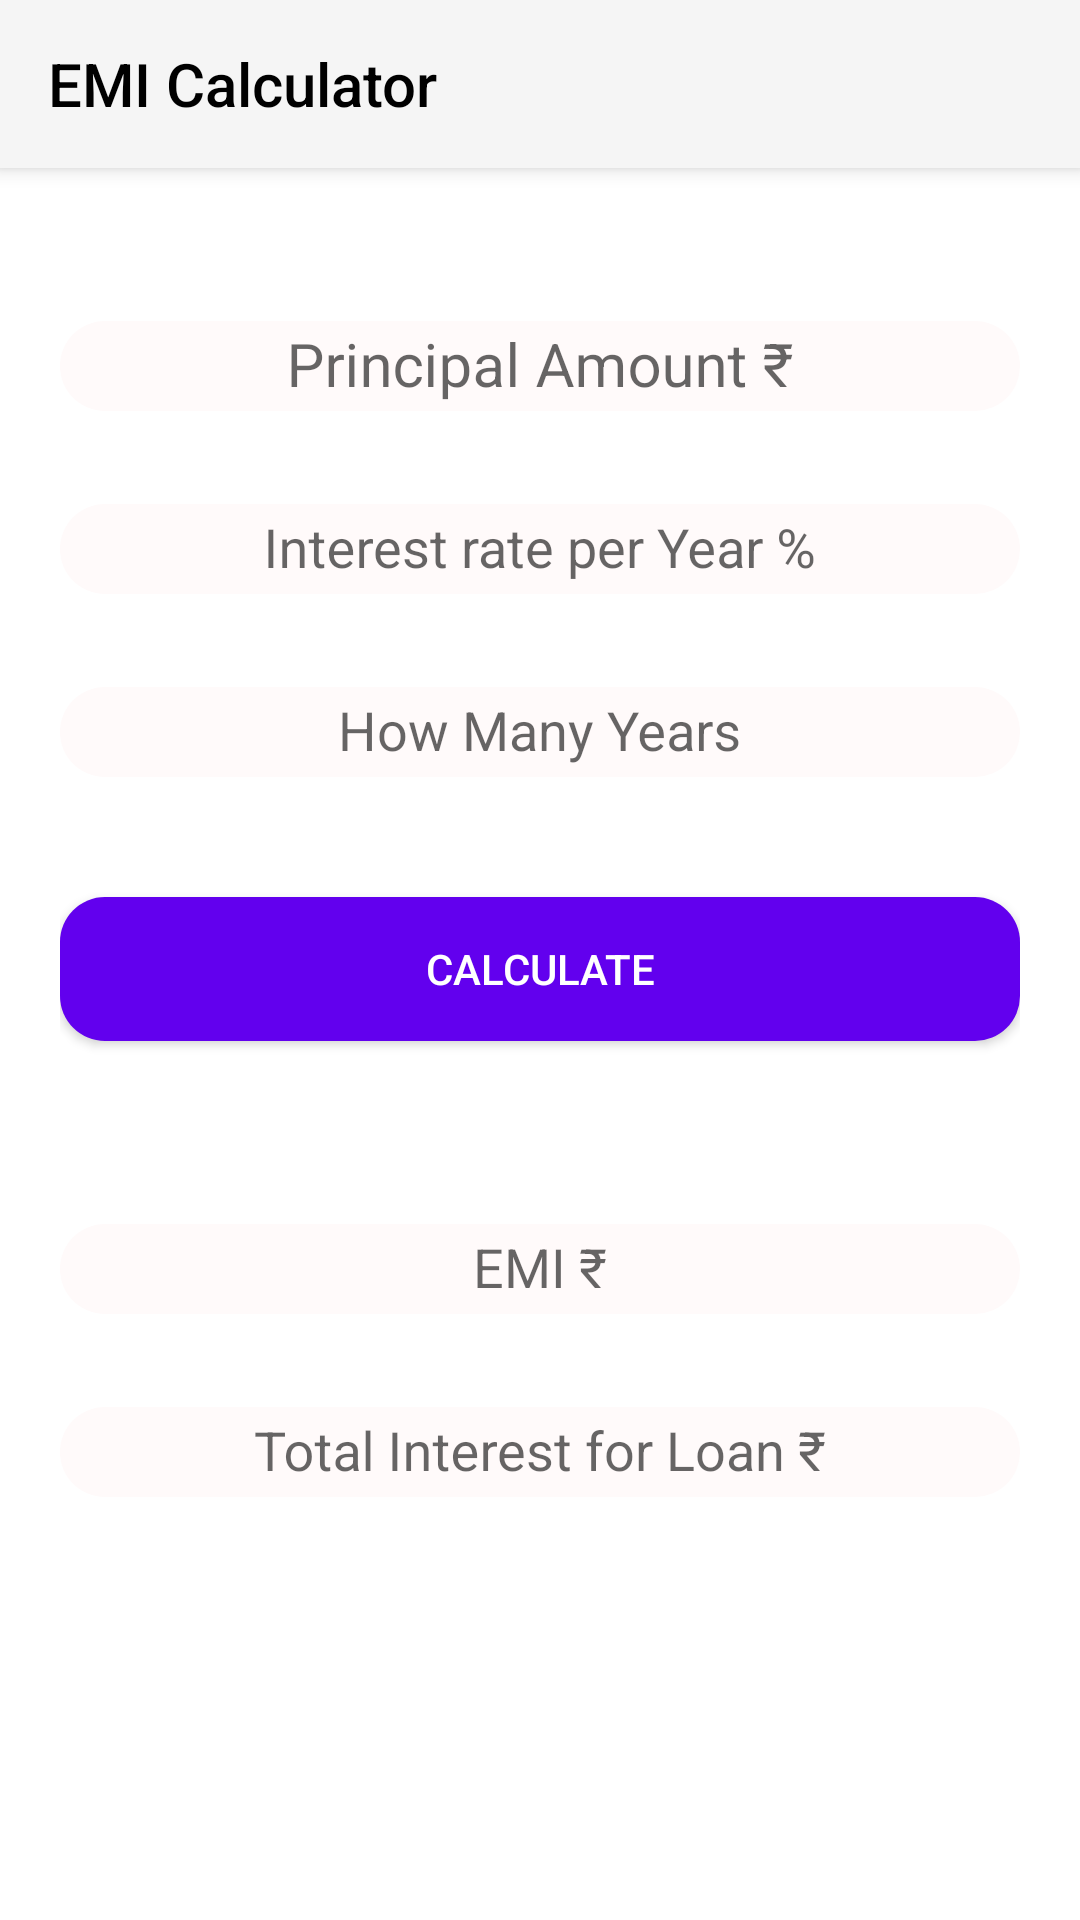

The Android layout XML behind this screen, and the referenced resources:
<!-- AndroidManifest.xml: application theme Theme.FinanceApp -->
<!-- res/layout/activity_emi_cal.xml -->
<?xml version="1.0" encoding="utf-8"?>
<androidx.drawerlayout.widget.DrawerLayout xmlns:android="http://schemas.android.com/apk/res/android"
    xmlns:app="http://schemas.android.com/apk/res-auto"
    xmlns:tools="http://schemas.android.com/tools"
    android:layout_width="match_parent"
    android:id="@+id/drawer_layout"
    android:layout_height="match_parent"
    android:background="@color/white"
    android:fitsSystemWindows="true"
    tools:context=".EmiCalculator.EmiCal">

   <androidx.coordinatorlayout.widget.CoordinatorLayout
       android:layout_width="match_parent"
        android:background="@color/white"
       android:layout_height="match_parent">
       <androidx.appcompat.widget.Toolbar
            android:layout_width="match_parent"
            android:layout_height="?attr/actionBarSize"
            android:id="@+id/toolbar"
           android:background="@color/tool"
           app:titleTextColor="@color/black"
           app:title="EMI Calculator"
            android:elevation="4dp"/>

        <LinearLayout
            android:layout_width="match_parent"
            android:layout_height="match_parent"
            android:layout_marginTop="?attr/actionBarSize"
            android:orientation="vertical"
            android:background="@color/white"
            android:paddingLeft="20dp"
            android:paddingTop="10dp"
            android:paddingRight="20dp">

            <com.google.android.material.textfield.TextInputLayout
                android:id="@+id/input_layout_principal"
                android:layout_width="match_parent"
                android:layout_marginTop="30dp"
                android:background="@color/white"
                android:layout_height="wrap_content">

                <EditText
                    android:id="@+id/principal"
                    android:layout_width="match_parent"
                    android:background="@drawable/round"
                    android:layout_height="30dp"
                    android:backgroundTint="@color/edit"
                    android:textColor="@color/black"
                    android:textSize="20dp"

                    android:digits="0123456789."
                    android:layout_gravity="center"
                    android:gravity="center"
                    android:hint="@string/hint_principal"
                    android:inputType="number"
                    android:singleLine="true"
                    tools:ignore="Autofill" />
            </com.google.android.material.textfield.TextInputLayout>


            <com.google.android.material.textfield.TextInputLayout
                android:id="@+id/input_layout_interest"
                android:layout_marginTop="20dp"
                android:background="@color/white"
                android:layout_width="match_parent"
                android:layout_height="wrap_content">

                <EditText
                    android:id="@+id/interest"
                    android:layout_width="match_parent"
                    android:background="@drawable/round"
                    android:layout_gravity="center"
                    android:gravity="center"
                    android:textColor="@color/black"

                    android:backgroundTint="@color/edit"

                    android:layout_height="30dp"
                    android:digits="0123456789."
                    android:hint="@string/hint_interest"
                    android:inputType="number"
                    android:singleLine="true"
                    tools:ignore="Autofill" />

            </com.google.android.material.textfield.TextInputLayout>

            <com.google.android.material.textfield.TextInputLayout

                android:id="@+id/input_layout_tenure"
                android:layout_marginTop="20dp"
                android:background="@color/white"

                android:layout_width="match_parent"
                android:layout_height="wrap_content">

                <EditText
                    android:id="@+id/years"
                    android:layout_width="match_parent"
                    android:background="@drawable/round"
                    android:layout_height="30dp"
                    android:digits="0123456789."
                    android:backgroundTint="@color/edit"
                    android:textColor="@color/black"

                    android:hint="@string/hint_years"
                    android:inputType="number"
                    android:layout_gravity="center"
                    android:gravity="center"
                    tools:ignore="Autofill" />

            </com.google.android.material.textfield.TextInputLayout>


            <Button
                android:id="@+id/btn_calculate2"
                android:layout_width="fill_parent"
                android:layout_height="wrap_content"
                android:layout_marginTop="40dp"
                android:background="@drawable/round"
                android:backgroundTint="@color/purple_500"
                android:textColor="@color/white"
                android:text="Calculate"
                tools:ignore="HardcodedText" />


            <com.google.android.material.textfield.TextInputLayout

                android:id="@+id/input_layout_emi"
                android:layout_width="match_parent"
                android:background="@color/white"
                android:layout_height="wrap_content"
                android:layout_marginTop="50dp">

                <EditText
                    android:id="@+id/emi"
                    android:textColor="@color/black"
                    android:layout_width="match_parent"
                    android:background="@drawable/round"
                    android:layout_height="30dp"
                    android:layout_gravity="center"
                    android:backgroundTint="@color/edit"

                    android:gravity="center"
                    android:hint="@string/hint_emi"
                    android:inputType="number"
                    android:maxEms="0"
                    tools:ignore="Autofill" />

            </com.google.android.material.textfield.TextInputLayout>

            <com.google.android.material.textfield.TextInputLayout

                android:id="@+id/input_layout_total_Interest"
                android:layout_width="match_parent"
                android:background="@color/white"
                android:layout_height="wrap_content"
                android:layout_marginTop="20dp">

                <EditText
                    android:id="@+id/interest_total"
                    android:layout_width="match_parent"
                    android:background="@drawable/round"
                    android:layout_gravity="center"
                    android:gravity="center"
                    android:backgroundTint="@color/edit"
                    android:textColor="@color/black"

                    android:layout_height="30dp"
                    android:hint="@string/hint_interest_total"
                    android:inputType="number"
                    tools:ignore="Autofill" />

            </com.google.android.material.textfield.TextInputLayout>

        </LinearLayout>
   </androidx.coordinatorlayout.widget.CoordinatorLayout>


    <com.google.android.material.navigation.NavigationView
        android:layout_width="wrap_content"
        android:layout_height="match_parent"
        android:id="@+id/nav"
        app:subheaderColor="#4FBDBA"
        app:itemIconTint="#4FBDBA"
        app:itemTextColor="#35858B"
        android:background="@color/white"

        app:headerLayout="@layout/navigator"
        app:menu="@menu/drawer"
        android:layout_gravity="start"/>

</androidx.drawerlayout.widget.DrawerLayout>
<!-- res/layout/navigator.xml (included above) -->
<?xml version="1.0" encoding="utf-8"?>
<LinearLayout xmlns:android="http://schemas.android.com/apk/res/android"
    android:layout_width="match_parent"
    android:layout_height="176dp"
    android:gravity="bottom"
    android:background="@color/tool"
    android:orientation="vertical"
    android:padding="15dp"
    android:theme="@android:style/ThemeOverlay.Material.Dark">

    <ImageView
        android:layout_width="100dp"
        android:layout_height="94dp"
        android:layout_marginBottom="10dp"
        android:src="@drawable/splash" />

    <TextView
        android:layout_width="wrap_content"
        android:layout_height="wrap_content"
        android:text="Finance Menu"
        android:textColor="@color/black"
        android:textSize="20dp"
        android:textStyle="italic" />


</LinearLayout>
<!-- resources referenced by this layout -->
<resources>
  <color name="black">#FF000000</color>
  <color name="edit">#FFFAFA</color>
  <color name="purple_500">#FF6200EE</color>
  <color name="tool">#F5F5F5</color>
  <color name="white">#FFFFFF</color>
  <!-- drawable round (drawable) -->
  <?xml version="1.0" encoding="utf-8"?>
  <shape xmlns:android="http://schemas.android.com/apk/res/android"
      android:shape="rectangle">
  <solid android:color="#F0FFFF"
      />
      <corners android:radius="15dp"/>
  
  </shape>
  <!-- drawable splash: png bitmap (drawable, 23240 bytes) -->
  <string name="hint_emi">EMI ₹</string>
  <string name="hint_interest">Interest rate per Year %</string>
  <string name="hint_interest_total">Total Interest for Loan ₹</string>
  <string name="hint_principal">Principal Amount ₹</string>
  <string name="hint_years">How Many Years</string>
  <style name="Theme.FinanceApp" parent="Theme.AppCompat.DayNight.NoActionBar">
          
          <item name="colorPrimary">@color/purple_500</item>
          <item name="colorPrimaryVariant">@color/purple_700</item>
          <item name="colorOnPrimary">@color/white</item>
          
          <item name="colorSecondary">@color/teal_200</item>
          <item name="colorSecondaryVariant">@color/teal_700</item>
          <item name="colorOnSecondary">@color/black</item>
          
          <item name="android:statusBarColor" tools:targetApi="l">@color/silver</item>
          
      </style>
  <color name="purple_700">#0F9D58</color>
  <color name="teal_200">#FF03DAC5</color>
  <color name="teal_700">#FF018786</color>
  <color name="silver">#bdbdbd</color>
</resources>
